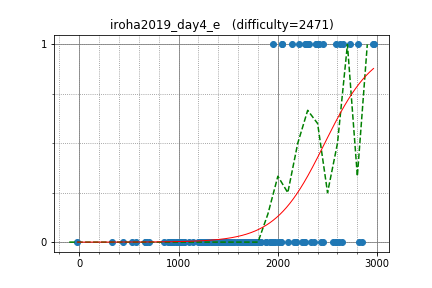

Source data for this figure (header and first rows):
uwi, 2963.303214, 1
autumn_eel, 2145, 1
IH19980412, 2958, 1
tokoharu, 2581, 0
noshi91, 2585, 1
betrue12, 2413, 1
sumitacchan, 2312, 1
rickytheta, 2811, 1
heno239, 2379, 1
nikutto, 2383, 1
ats5515, 2725, 1
tempura0224, 2401, 1
TMJN, 2043, 1
hitonanode, 2628, 1
nuip, 2849, 0
rk222, 1284, 0
mamekin, 2456, 1
kotatsugame, 2212, 1
satashun, 2652, 1
iehn, 2179, 0
tatyam, 2259, 0
NMLibrary, 2164, 0
risujiroh, 2338, 0
riantkb, 2559, 0
zundamochi_1117, 1806, 0
genkinanodesu, 1663, 0
yaketake08, 2271, 1
leaf1415, 2278, 1
beet, 2617, 0
catupper, 2645, 0
TangentDay, 2588, 0
conf, 2034, 0
pachicobue, 2239, 0
nagiss, 1944, 0
penguinshunya, 1421, 0
cplusplusonly, 1413, 0
seica, 1975, 0
kibuna, 1377, 0
titia, 1740, 0
toa2525, 1689, 0
ha15, 1817, 0
hide1214, 1709, 0
prd_xxx, 1694, 0
ngtkana, 2037, 1
Hec, 2365, 0
incurable, 1299, 0
idsigma, 1748, 0
tute7627, 1410, 0
emthrm, 1697, 0
toshihoge, 1756, 0
kort0n, 2271, 0
ei13333, 2305, 1
catoon, 1669, 0
TAISA_, 2000, 0
int_cl, 1927, 0
torisasami, 1537, 0
nimon, 1494, 0
okitz, 1246, 0
Engelcat, 659.8, 0
glucose, 1367, 0
rikein12, 1736, 0
... 94 more rows
